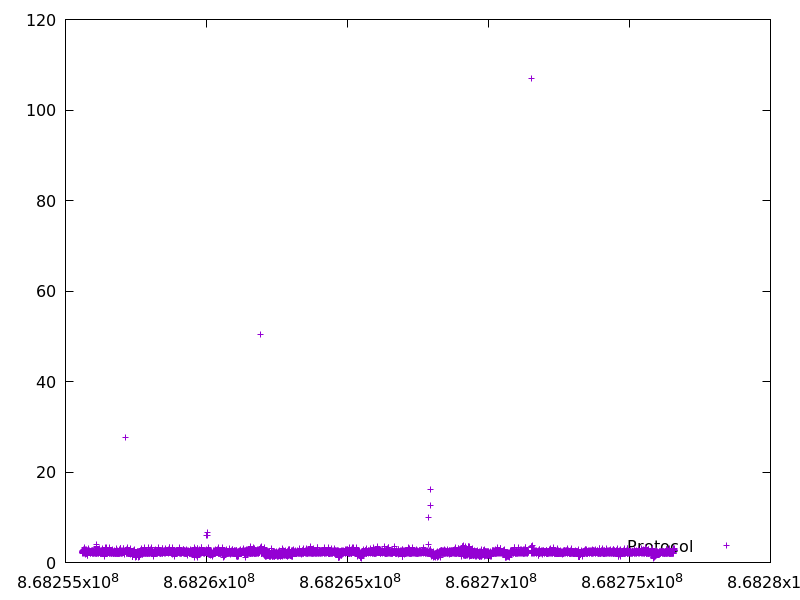

Source data for this figure (header and first rows):
868255588.4610649, 2.1286769999999997
868255591, 2.294
868255593, 2.327
868255596, 2.401
868255598, 2.27
868255601, 2.572
868255603, 2.454
868255606, 2.316
868255608, 2.075
868255610, 2.325
868255612, 2.185
868255615, 2.135
868255617, 2.297
868255619, 2.429
868255622, 2.221
868255625, 2.853
868255627, 2.262
868255629, 2.179
868255632, 2.306
868255634, 2.29
868255636, 2.552
868255639, 2.168
868255641, 2.133
868255643, 2.106
868255645, 2.223
868255648, 2.248
868255650, 2.216
868255652, 2.424
868255655, 2.144
868255657, 2.49
868255660, 2.442
868255662, 2.295
868255664, 2.362
868255667, 2.216
868255669, 2.445
868255672, 2.241
868255674, 2.35
868255676, 2.364
868255678, 2.011
868255681, 2.771
868255684, 3.057
868255688, 3.26
868255691, 2.95
868255693, 2.103
868255695, 2.233
868255698, 2.239
868255700, 2.495
868255703, 2.485
868255705, 2.322
868255707, 2.2
868255710, 2.209
868255712, 2.185
868255714, 2.565
868255717, 2.104
868255719, 1.981
868255722, 2.894
868255724, 2.115
868255726, 1.848
868255728, 2.113
868255730, 2.11
868255732, 2.005
... 9,064 more rows
